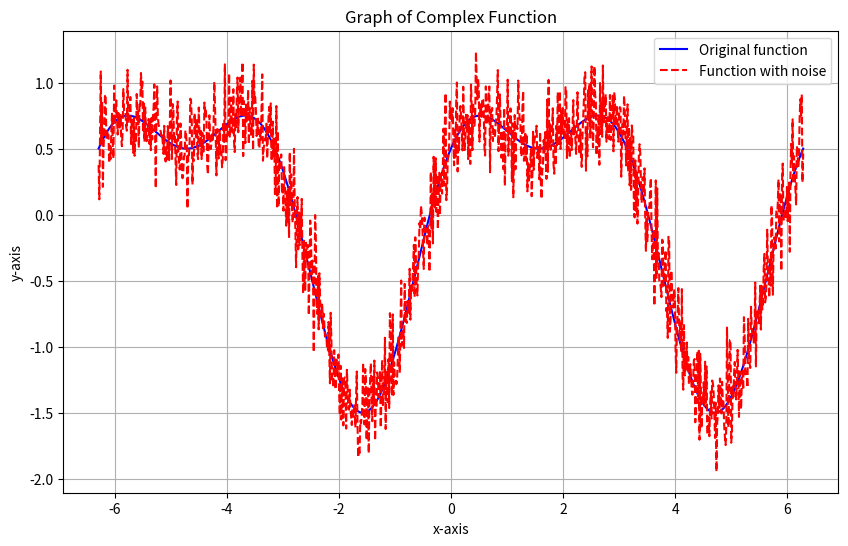

Here is the Python script that generated this plot:
import matplotlib.pyplot as plt
import numpy as np
__author__ = "Vlad Karelov"

# Define the complex function
def complex_function(x):
    return np.sin(x) + 0.5 * np.cos(2 * x)

# Generate the data
x = np.linspace(-2 * np.pi, 2 * np.pi, 1000)
y = complex_function(x)

# Add noise to the data
noise = np.random.normal(0, 0.2, y.shape)
y_noisy = y + noise

# Create the plot
plt.figure(figsize=(10, 6))
plt.plot(x, y, label='Original function', color='blue')
plt.plot(x, y_noisy, label='Function with noise', color='red', linestyle='dashed')

# Add labels, title, legend, and grid
plt.xlabel('x-axis')
plt.ylabel('y-axis')
plt.title('Graph of Complex Function')
plt.legend()
plt.grid(True)

# Display the plot
plt.show()

